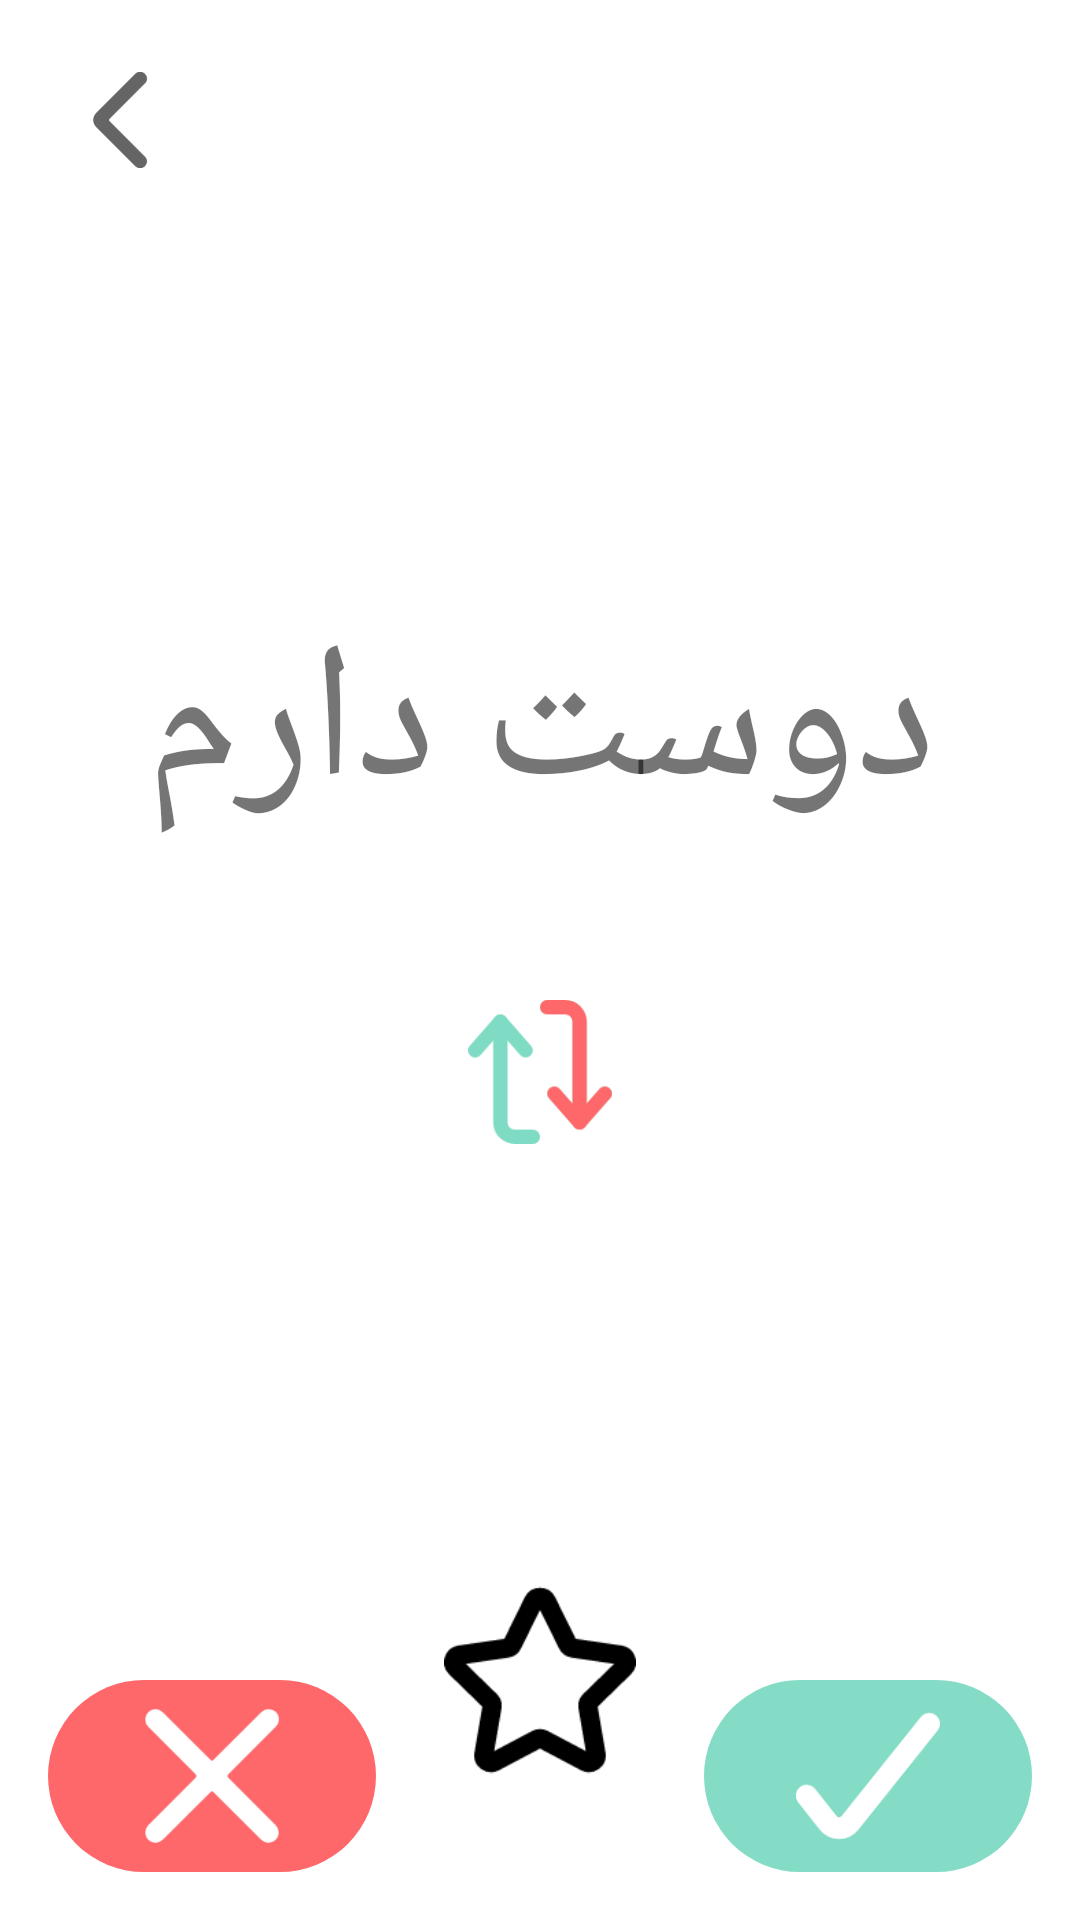

Write the Android layout XML for this screen, with the resource values it uses.
<!-- AndroidManifest.xml: application theme Theme.FarsiCards -->
<!-- res/layout/activity_basic_review.xml -->
<?xml version="1.0" encoding="utf-8"?>
<androidx.constraintlayout.widget.ConstraintLayout xmlns:android="http://schemas.android.com/apk/res/android"
    xmlns:app="http://schemas.android.com/apk/res-auto"
    xmlns:tools="http://schemas.android.com/tools"
    android:layout_width="match_parent"
    android:layout_height="match_parent"
    tools:context=".BasicReviewActivity">

    <TextView
        android:id="@+id/wordTextView"
        android:layout_width="wrap_content"
        android:layout_height="wrap_content"
        android:fontFamily="@font/mirza"

        android:text="دوست دارم"
        android:textColor="@color/text_purple"
        android:textSize="64sp"
        android:shadowColor="#88000000"
        android:shadowDx="0"
        android:shadowDy="0"
        android:shadowRadius="0"
        android:padding="16dp"
        app:layout_constraintBottom_toBottomOf="parent"
        app:layout_constraintEnd_toEndOf="parent"
        app:layout_constraintStart_toStartOf="parent"
        app:layout_constraintTop_toTopOf="parent"
        app:layout_constraintVertical_bias="0.35000002" />

    <LinearLayout
        android:id="@+id/linearLayout2"
        android:layout_width="match_parent"
        android:layout_height="wrap_content"
        android:layout_marginStart="16dp"
        android:layout_marginLeft="16dp"
        android:layout_marginEnd="16dp"
        android:layout_marginRight="16dp"
        android:layout_marginBottom="16dp"
        android:orientation="horizontal"
        app:layout_constraintBottom_toBottomOf="parent"
        app:layout_constraintEnd_toEndOf="parent"
        app:layout_constraintStart_toStartOf="parent">

        <ImageButton
            android:id="@+id/imageButton5"
            android:layout_width="64dp"
            android:layout_height="64dp"
            android:layout_marginTop="32dp"
            android:layout_weight="1"
            android:background="@drawable/rounded_corners_red"
            android:onClick="SubmitUnknown"
            android:scaleType="fitCenter"
            app:srcCompat="@drawable/nope_white" />

        <androidx.constraintlayout.widget.ConstraintLayout
            android:layout_width="wrap_content"
            android:layout_height="wrap_content"
            android:layout_weight="1">

            <ImageButton
                android:id="@+id/TagButton"
                android:layout_width="64dp"
                android:layout_height="64dp"
                android:layout_weight="1"
                android:background="#0000"
                android:onClick="ToggleTaggedWord"
                android:scaleType="fitCenter"
                app:layout_constraintBottom_toBottomOf="parent"
                app:layout_constraintEnd_toEndOf="parent"
                app:layout_constraintStart_toStartOf="parent"
                app:layout_constraintTop_toTopOf="parent"
                app:srcCompat="@drawable/star" />

            <ImageView
                android:id="@+id/tag_fill"
                android:layout_width="64dp"
                android:layout_height="64dp"
                android:scaleType="fitCenter"
                android:visibility="invisible"
                app:layout_constraintBottom_toBottomOf="parent"
                app:layout_constraintEnd_toEndOf="parent"
                app:layout_constraintStart_toStartOf="parent"
                app:layout_constraintTop_toTopOf="parent"
                app:srcCompat="@drawable/star_filled" />
        </androidx.constraintlayout.widget.ConstraintLayout>

        <ImageButton
            android:id="@+id/imageButton4"
            android:layout_width="64dp"
            android:layout_height="64dp"
            android:layout_marginTop="32dp"
            android:layout_weight="1"
            android:background="@drawable/rounded_corners"
            android:onClick="SubmitKnown"
            android:scaleType="fitCenter"
            app:srcCompat="@drawable/check_white" />

    </LinearLayout>

    <ImageButton
        android:id="@+id/imageButton"
        android:layout_width="48dp"
        android:layout_height="48dp"
        android:layout_marginTop="32dp"
        android:background="#0000"
        android:maxWidth="16dp"
        android:onClick="FlipOver"
        android:scaleType="fitCenter"
        app:layout_constraintEnd_toEndOf="parent"
        app:layout_constraintStart_toStartOf="parent"
        app:layout_constraintTop_toBottomOf="@+id/wordTextView"
        app:srcCompat="@drawable/flip" />

    <ImageButton
        android:id="@+id/imageButton6"
        android:layout_width="32dp"
        android:layout_height="32dp"
        android:layout_marginStart="24dp"
        android:layout_marginLeft="24dp"
        android:layout_marginTop="24dp"
        android:alpha=".6"
        android:background="#0000"
        android:onClick="ReturnToChapterSelect"
        android:scaleType="fitCenter"
        app:layout_constraintStart_toStartOf="parent"
        app:layout_constraintTop_toTopOf="parent"
        app:srcCompat="@drawable/back" />

</androidx.constraintlayout.widget.ConstraintLayout>
<!-- resources referenced by this layout -->
<resources>
  <!-- drawable back: png bitmap (drawable, 957 bytes) -->
  <!-- drawable check_white: png bitmap (drawable, 79943 bytes) -->
  <!-- drawable flip: png bitmap (drawable, 81956 bytes) -->
  <!-- drawable nope_white: png bitmap (drawable, 79943 bytes) -->
  <!-- drawable rounded_corners (drawable) -->
  <?xml version="1.0" encoding="utf-8"?>
  <selector xmlns:android="http://schemas.android.com/apk/res/android">
  <item android:state_pressed="true">
      <shape xmlns:android="http://schemas.android.com/apk/res/android">
          <solid android:color="@color/light_cool" />
          <corners android:radius="16dp" />
          <padding android:top="8dp" android:bottom="8dp"/>
      </shape>
  </item>
  <item > 
      <shape xmlns:android="http://schemas.android.com/apk/res/android">
          <solid android:color="@color/dark_cool" />
          <corners android:radius="32dp" />
          <padding android:top="8dp" android:bottom="8dp"/>
      </shape>
  </item>
  </selector>
  <!-- drawable rounded_corners_red (drawable-v24) -->
  <?xml version="1.0" encoding="utf-8"?>
  <selector xmlns:android="http://schemas.android.com/apk/res/android">
      <item android:state_pressed="true">
          <shape xmlns:android="http://schemas.android.com/apk/res/android">
              <solid android:color="@color/light_warm" />
              <corners android:radius="16dp" />
              <padding android:top="8dp" android:bottom="8dp"/>
          </shape>
      </item>
      <item > 
          <shape xmlns:android="http://schemas.android.com/apk/res/android">
              <solid android:color="@color/dark_warm" />
              <corners android:radius="32dp" />
              <padding android:top="8dp" android:bottom="8dp"/>
          </shape>
      </item>
  </selector>
  <!-- drawable star: png bitmap (drawable, 2007 bytes) -->
  <!-- drawable star_filled: png bitmap (drawable, 86272 bytes) -->
  <style name="Theme.FarsiCards" parent="Theme.MaterialComponents.DayNight.DarkActionBar">
          
          <item name="colorPrimary">@color/purple_500</item>
          <item name="colorPrimaryVariant">@color/purple_700</item>
          <item name="colorOnPrimary">@color/white</item>
          
          <item name="colorSecondary">@color/teal_200</item>
          <item name="colorSecondaryVariant">@color/teal_700</item>
          <item name="colorOnSecondary">@color/black</item>
          
          <item name="android:statusBarColor" tools:targetApi="l">?attr/colorPrimaryVariant</item>
          
      </style>
  <color name="light_cool">#A5ffd6</color>
  <color name="dark_cool">#84dcc6</color>
  <color name="light_warm">#ffa69e</color>
  <color name="dark_warm">#ff686b</color>
  <color name="purple_500">#FF6200EE</color>
  <color name="purple_700">#FF3700B3</color>
  <color name="white">#FFFFFFFF</color>
  <color name="teal_200">#FF03DAC5</color>
  <color name="teal_700">#FF018786</color>
  <color name="black">#FF000000</color>
</resources>
